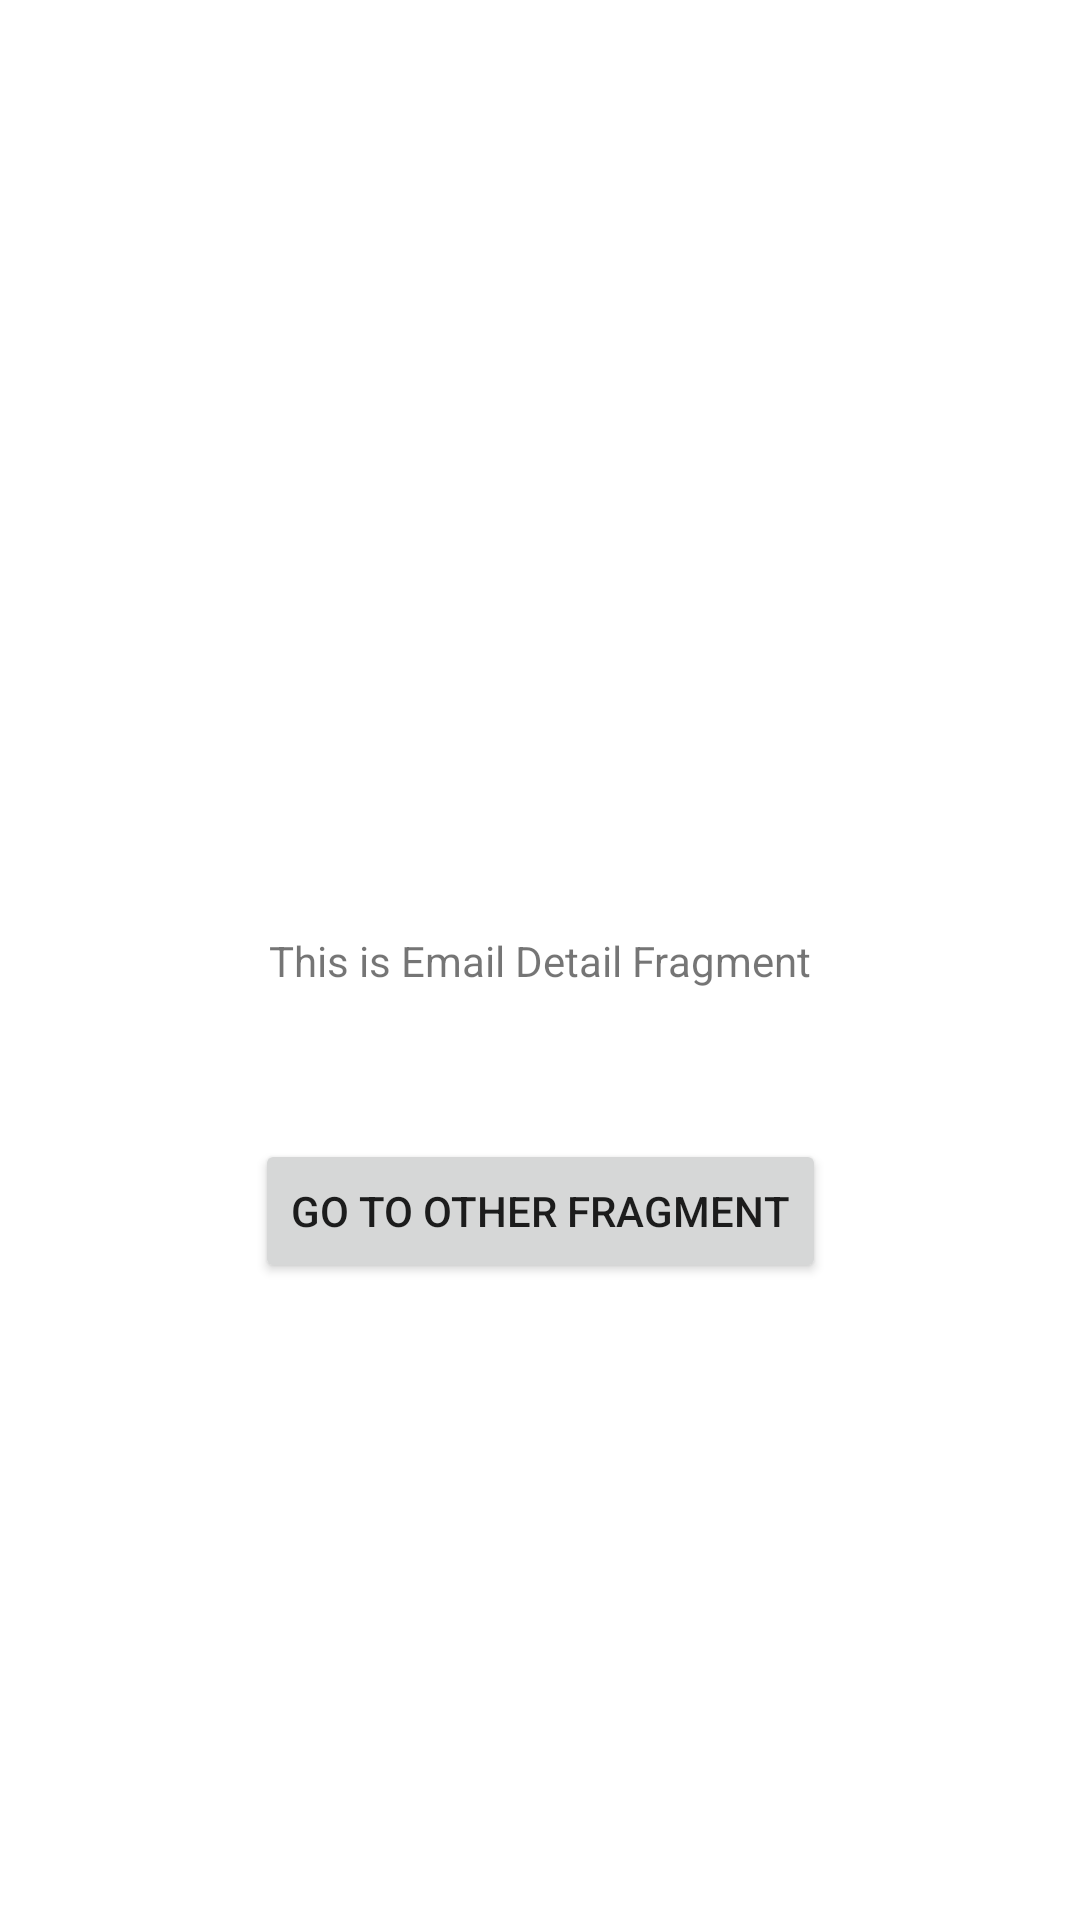

The Android layout XML behind this screen, and the referenced resources:
<!-- AndroidManifest.xml: application theme Theme.ApplicationObjectExample -->
<!-- res/layout/fragment_email_detail.xml -->
<?xml version="1.0" encoding="utf-8"?>
<androidx.constraintlayout.widget.ConstraintLayout xmlns:android="http://schemas.android.com/apk/res/android"
    xmlns:app="http://schemas.android.com/apk/res-auto"
    xmlns:tools="http://schemas.android.com/tools"
    android:layout_width="match_parent"
    android:layout_height="match_parent"
    tools:context=".EmailDetailFragment">

    <TextView
        android:id="@+id/tvLabel"
        android:layout_width="wrap_content"
        android:layout_height="wrap_content"
        android:text="@string/detail_email"
        app:layout_constraintBottom_toBottomOf="parent"
        app:layout_constraintEnd_toEndOf="parent"
        app:layout_constraintStart_toStartOf="parent"
        app:layout_constraintTop_toTopOf="parent" />

    <Button
        android:id="@+id/btnLaunchOtherFragment"
        android:layout_width="wrap_content"
        android:layout_height="wrap_content"
        app:layout_constraintTop_toBottomOf="@id/tvLabel"
        app:layout_constraintStart_toStartOf="parent"
        app:layout_constraintEnd_toEndOf="parent"
        android:text="Go to Other Fragment"
        android:layout_marginTop="50dp"/>

</androidx.constraintlayout.widget.ConstraintLayout>
<!-- resources referenced by this layout -->
<resources>
  <string name="detail_email">This is Email Detail Fragment</string>
  <style name="Theme.ApplicationObjectExample" parent="Theme.MaterialComponents.DayNight.DarkActionBar">
          
          <item name="colorPrimary">@color/purple_500</item>
          <item name="colorPrimaryVariant">@color/purple_700</item>
          <item name="colorOnPrimary">@color/white</item>
          
          <item name="colorSecondary">@color/teal_200</item>
          <item name="colorSecondaryVariant">@color/teal_700</item>
          <item name="colorOnSecondary">@color/black</item>
          
          <item name="android:statusBarColor" tools:targetApi="l">?attr/colorPrimaryVariant</item>
          
      </style>
  <!-- not gathered from this repository: default colours our renderer supplied (Android Studio template values) -->
  <color name="purple_500">#FF6200EE</color>
  <color name="purple_700">#FF3700B3</color>
  <color name="teal_200">#FF03DAC5</color>
  <color name="teal_700">#FF018786</color>
  <color name="black">#FF000000</color>
  <color name="white">#FFFFFFFF</color>
</resources>
